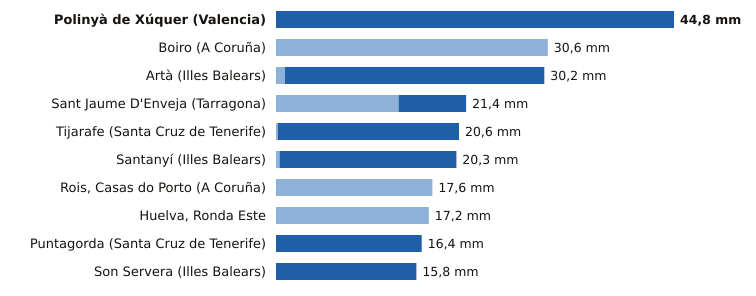

Values plotted in this chart, from the file beside it:
estacion, provincia, indicativo, mm_6_dias_anteriores, mm_hoy, mm_7_dias, horas_de_hoy
Polinyà de Xúquer, Valencia, 8325X, 0.0, 44.8, 44.8, 23
Boiro, A Coruña, 1442U, 30.6, 0.0, 30.6, 22
Artà, Illes Balears, B526X, 1.0, 29.2, 30.2, 21
Sant Jaume D'Enveja, Tarragona, 9987P, 13.8, 7.6, 21.4, 23
Tijarafe, Santa Cruz de Tenerife, C117Z, 0.2, 20.4, 20.6, 22
Santanyí, Illes Balears, B410B, 0.4, 19.9, 20.3, 23
Rois, Casas do Porto, A Coruña, 1476R, 17.6, 0.0, 17.6, 18
Huelva, Ronda Este, Huelva, 4642E, 17.2, 0.0, 17.2, 23
Puntagorda, Santa Cruz de Tenerife, C117A, 0.0, 16.4, 16.4, 23
Son Servera, Illes Balears, B496X, 0.0, 15.8, 15.8, 22
